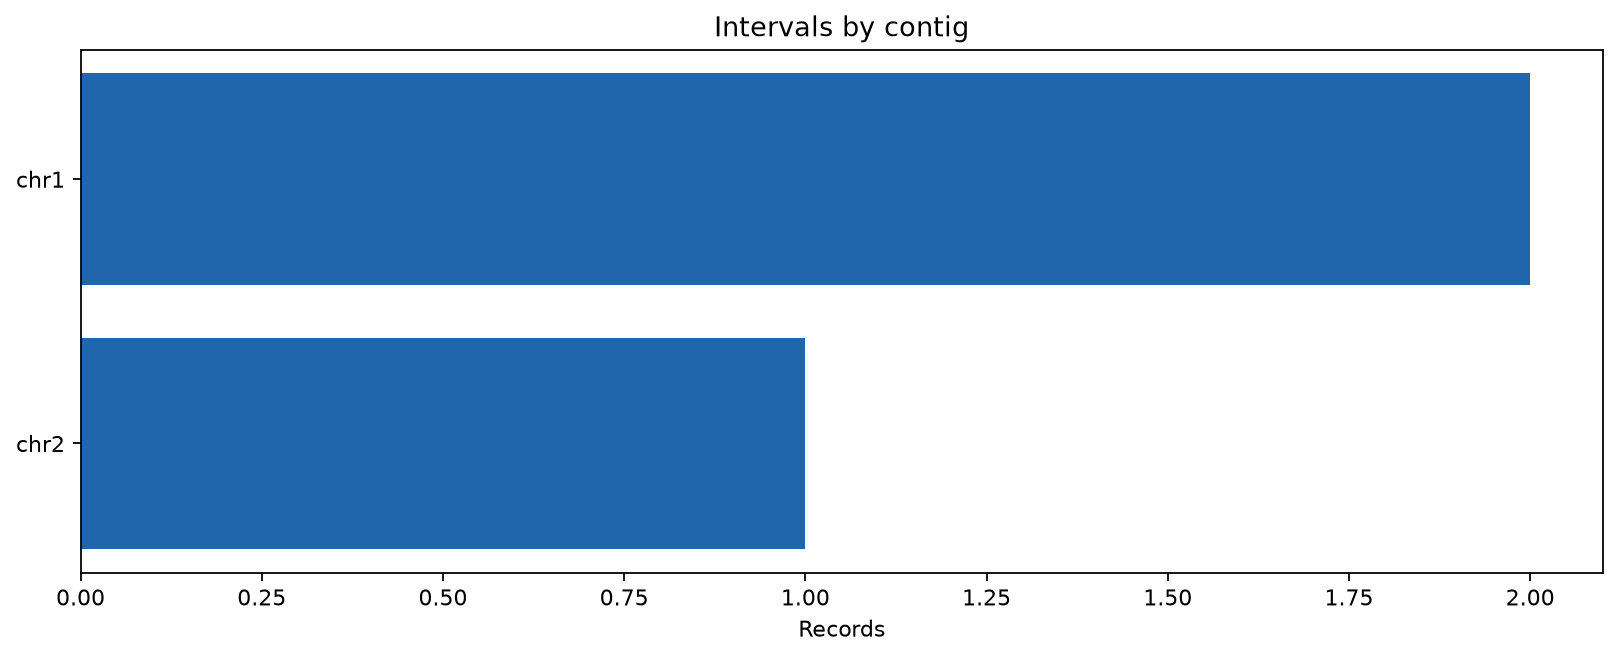

The file beside this chart, header and first rows:
category	records
chr1	2
chr2	1
